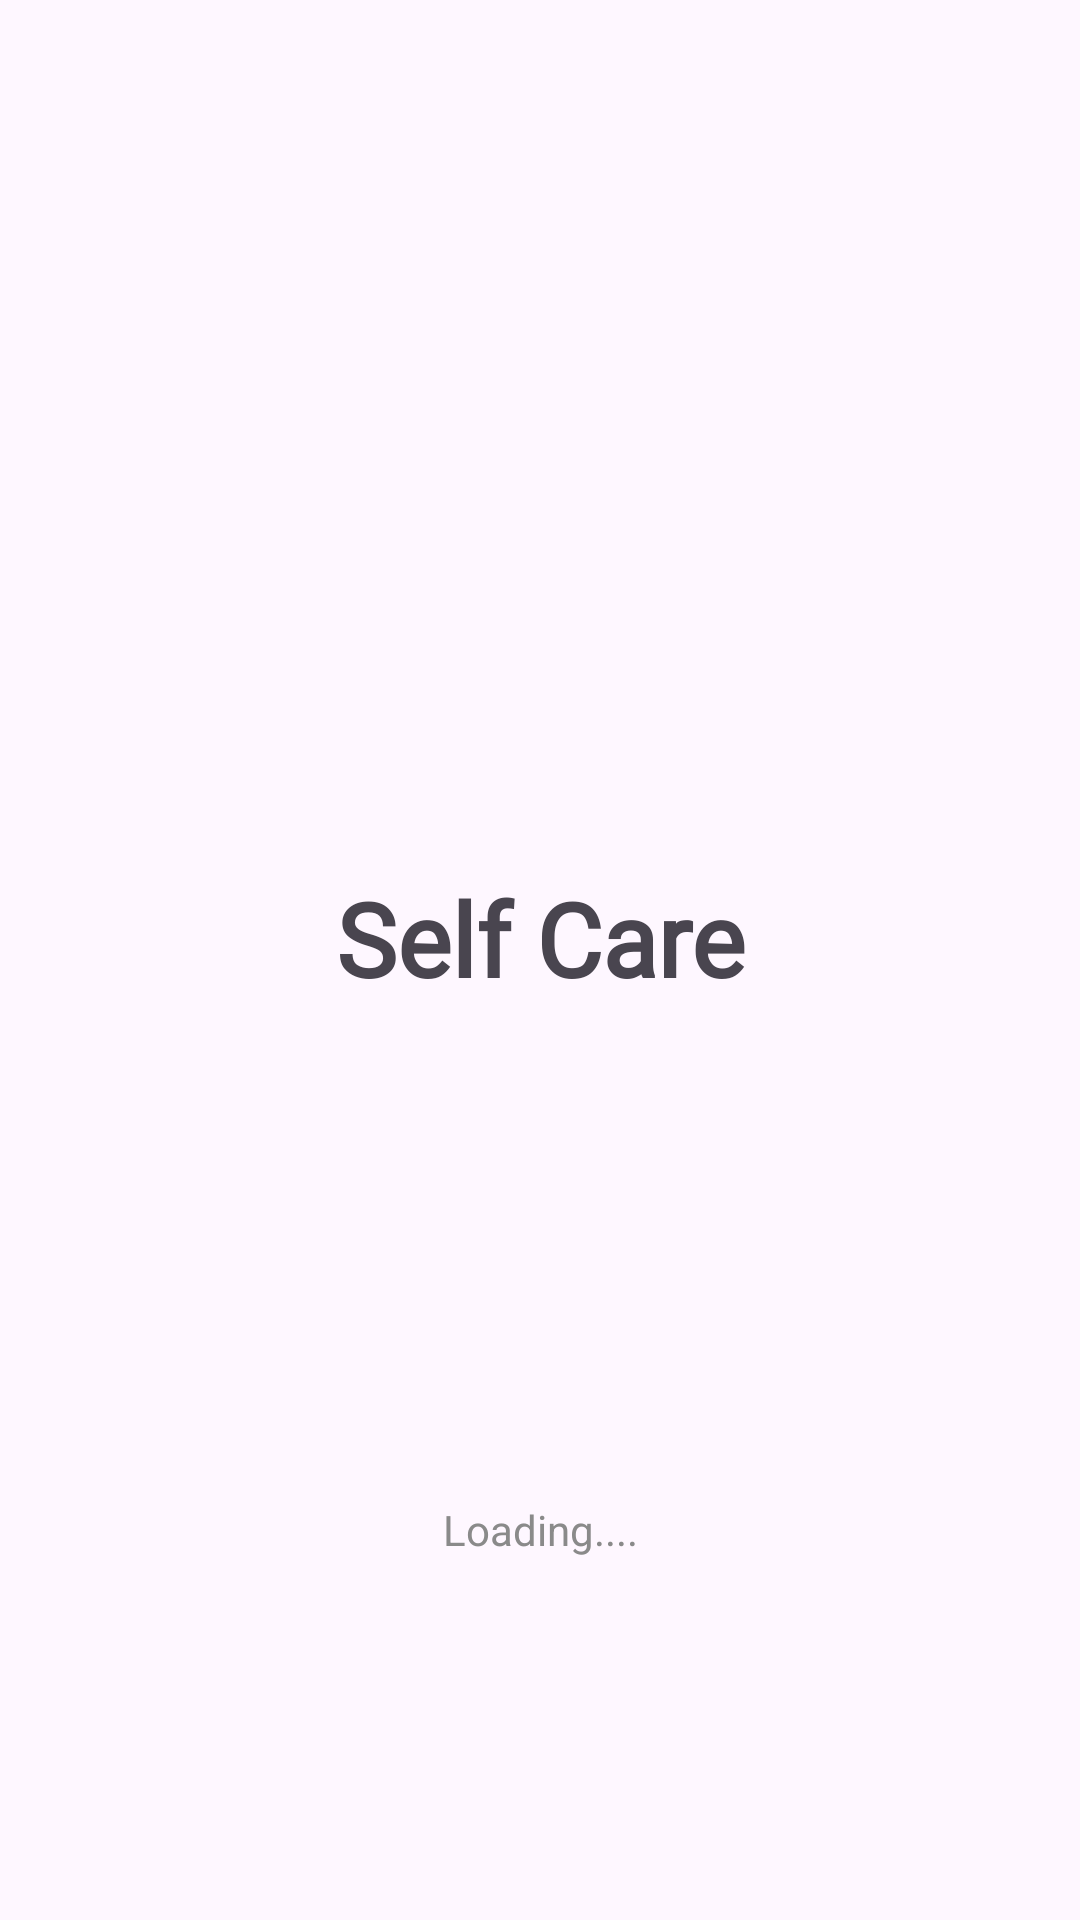

Reconstruct the res/layout file that produces this screen, plus the resources it refers to.
<!-- AndroidManifest.xml: application theme Theme.AppKlinik -->
<!-- res/layout/activity_main.xml -->
<?xml version="1.0" encoding="utf-8"?>
<androidx.constraintlayout.widget.ConstraintLayout xmlns:android="http://schemas.android.com/apk/res/android"
    xmlns:app="http://schemas.android.com/apk/res-auto"
    xmlns:tools="http://schemas.android.com/tools"
    android:id="@+id/main"
    android:layout_width="match_parent"
    android:layout_height="match_parent"
    tools:context=".MainActivity">

    <LinearLayout
        android:layout_width="match_parent"
        android:layout_height="match_parent"
        android:orientation="vertical">

        <TextView
            android:id="@+id/textView"
            android:layout_width="match_parent"
            android:layout_height="wrap_content"
            android:layout_marginTop="290sp"
            android:fontFamily="@font/gilda_display"
            android:gravity="center"
            android:text="Self Care"
            android:textSize="34sp"

            android:textStyle="bold" />

        <ImageView
            android:id="@+id/imageView"
            android:layout_width="match_parent"
            android:layout_height="85sp"
            android:layout_marginTop="15sp"
            app:srcCompat="@drawable/logo" />

        <TextView
            android:id="@+id/textView2"
            android:layout_width="match_parent"
            android:layout_height="wrap_content"
            android:text="Loading...."
            android:gravity="center"
            android:textColor="#8A8A8A"
            android:layout_marginTop="65sp"/>
    </LinearLayout>

</androidx.constraintlayout.widget.ConstraintLayout>
<!-- resources referenced by this layout -->
<resources>
  <style name="Theme.AppKlinik" parent="Base.Theme.AppKlinik" />
  <style name="Base.Theme.AppKlinik" parent="Theme.Material3.DayNight.NoActionBar">
          
          
      </style>
</resources>
